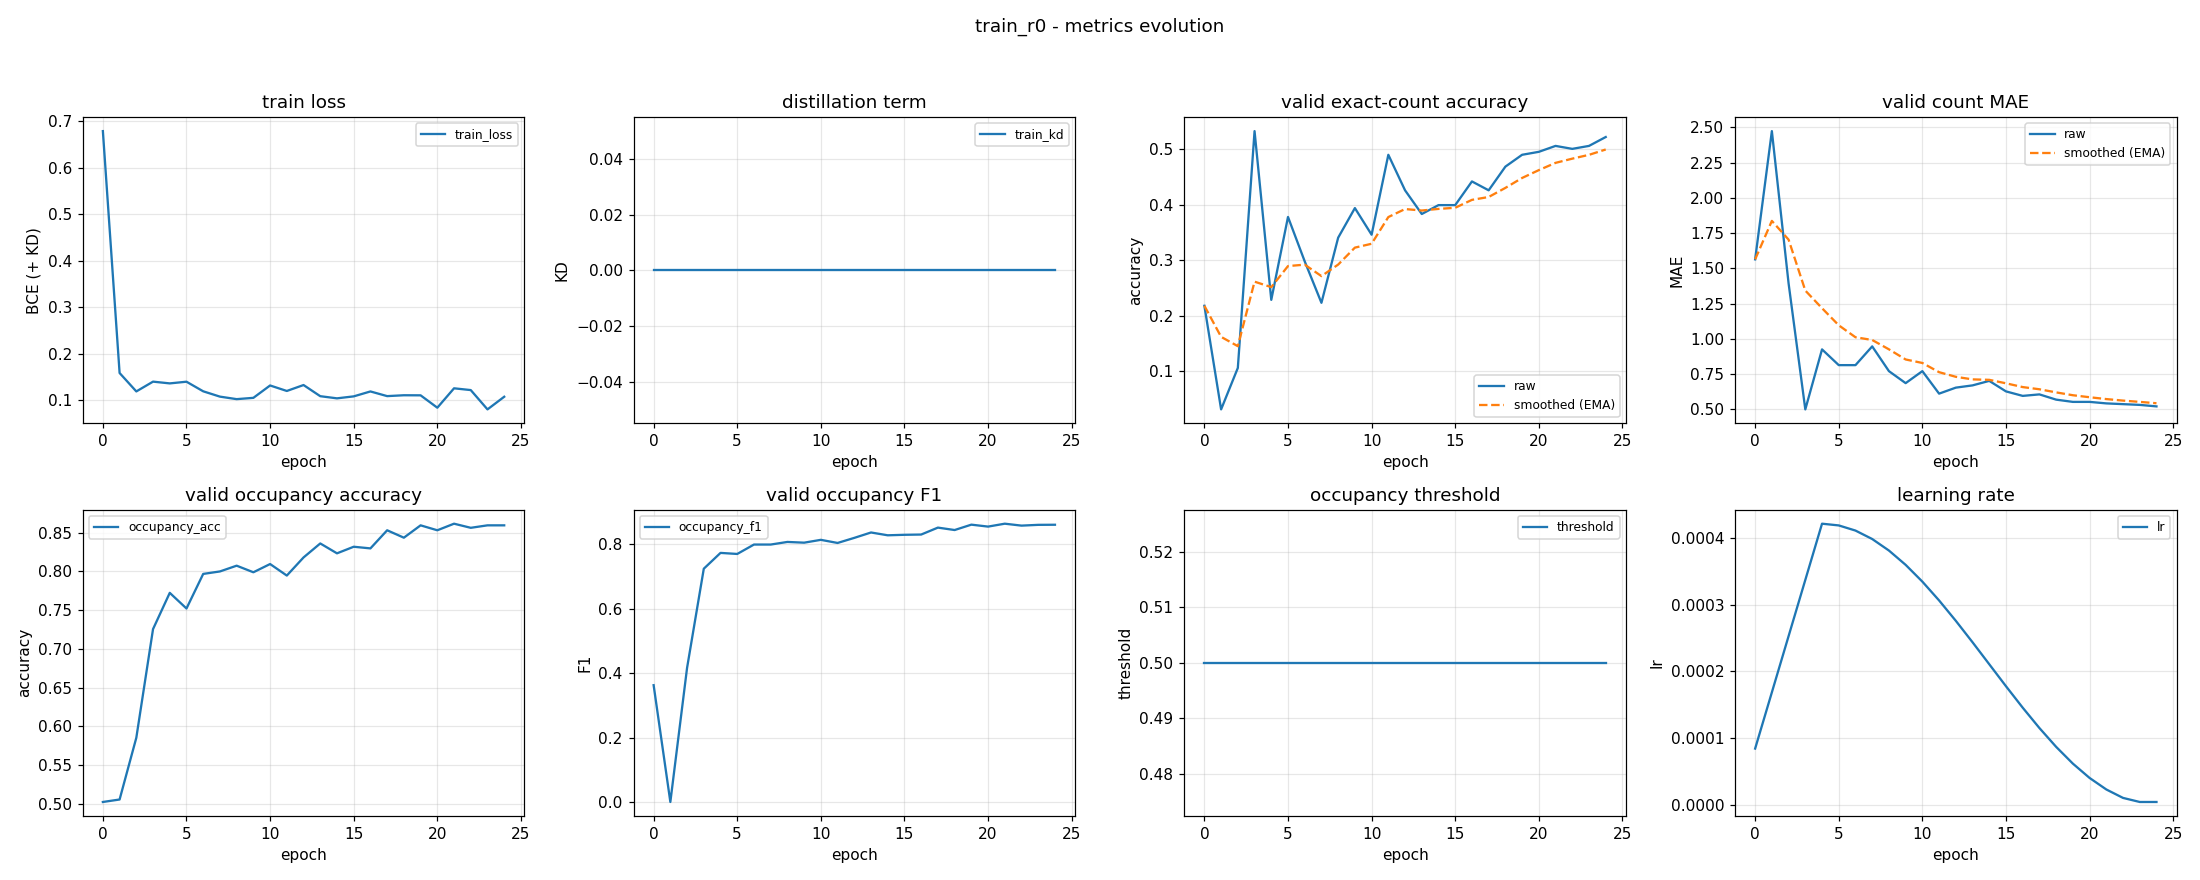

The table this chart was drawn from, first rows:
epoch, train_loss, train_kd, valid_accuracy, valid_accuracy_smoothed, valid_mae, valid_mae_smoothed, valid_occupancy_accuracy, valid_occupancy_f1, valid_occupancy_threshold, learning_rate
0, 0.6787, 0.0, 0.2181, 0.2181, 1.564, 1.564, 0.5021, 0.3624, 0.5, 8.43031866169413e-05
1, 0.1587, 0.0, 0.03191, 0.1622, 2.473, 1.837, 0.5053, 0.0, 0.5, 0.0001686
2, 0.1191, 0.0, 0.1064, 0.1455, 1.394, 1.704, 0.5851, 0.4162, 0.5, 0.0002529
3, 0.1401, 0.0, 0.5319, 0.2614, 0.5, 1.343, 0.7255, 0.7238, 0.5, 0.0003372
4, 0.1364, 0.0, 0.2287, 0.2516, 0.9255, 1.218, 0.7723, 0.7728, 0.5, 0.0004215
5, 0.14, 0.0, 0.3777, 0.2894, 0.8138, 1.096, 0.7521, 0.7695, 0.5, 0.0004189
6, 0.1194, 0.0, 0.2979, 0.292, 0.8138, 1.012, 0.7968, 0.7987, 0.5, 0.0004112
7, 0.1079, 0.0, 0.2234, 0.2714, 0.9468, 0.9922, 0.8, 0.7987, 0.5, 0.0003985
8, 0.1025, 0.0, 0.3404, 0.2921, 0.7713, 0.9259, 0.8074, 0.8068, 0.5, 0.0003813
9, 0.1053, 0.0, 0.3936, 0.3226, 0.6862, 0.854, 0.7989, 0.8046, 0.5, 0.0003598
10, 0.1319, 0.0, 0.3457, 0.3295, 0.7713, 0.8292, 0.8096, 0.8133, 0.5, 0.0003346
11, 0.1201, 0.0, 0.4894, 0.3775, 0.6117, 0.7639, 0.7947, 0.8037, 0.5, 0.0003064
12, 0.1328, 0.0, 0.4255, 0.3919, 0.6543, 0.731, 0.8181, 0.8194, 0.5, 0.0002759
13, 0.1089, 0.0, 0.383, 0.3892, 0.6702, 0.7128, 0.8362, 0.8362, 0.5, 0.0002437
14, 0.1042, 0.0, 0.3989, 0.3921, 0.7021, 0.7096, 0.8234, 0.8274, 0.5, 0.0002108
15, 0.1085, 0.0, 0.3989, 0.3942, 0.6277, 0.685, 0.8319, 0.829, 0.5, 0.0001778
16, 0.1191, 0.0, 0.4415, 0.4084, 0.5957, 0.6582, 0.8298, 0.8298, 0.5, 0.0001456
17, 0.109, 0.0, 0.4255, 0.4135, 0.6064, 0.6427, 0.8532, 0.8513, 0.5, 0.0001151
18, 0.1109, 0.0, 0.4681, 0.4299, 0.5691, 0.6206, 0.8436, 0.8438, 0.5, 8.687754200560755e-05
19, 0.1107, 0.0, 0.4894, 0.4477, 0.5532, 0.6004, 0.8596, 0.8605, 0.5, 6.172957921116778e-05
20, 0.08411, 0.0, 0.4947, 0.4618, 0.5532, 0.5862, 0.8532, 0.8544, 0.5, 4.025118990968291e-05
21, 0.1258, 0.0, 0.5053, 0.4749, 0.5426, 0.5731, 0.8617, 0.8634, 0.5, 2.2971243328442767e-05
22, 0.122, 0.0, 0.5, 0.4824, 0.5372, 0.5624, 0.8564, 0.8574, 0.5, 1.0315229101132243e-05
23, 0.08049, 0.0, 0.5053, 0.4893, 0.5319, 0.5532, 0.8596, 0.8599, 0.5, 4.215159330847065e-06
24, 0.1077, 0.0, 0.5213, 0.4989, 0.5213, 0.5436, 0.8596, 0.8602, 0.5, 4.215159330847065e-06
